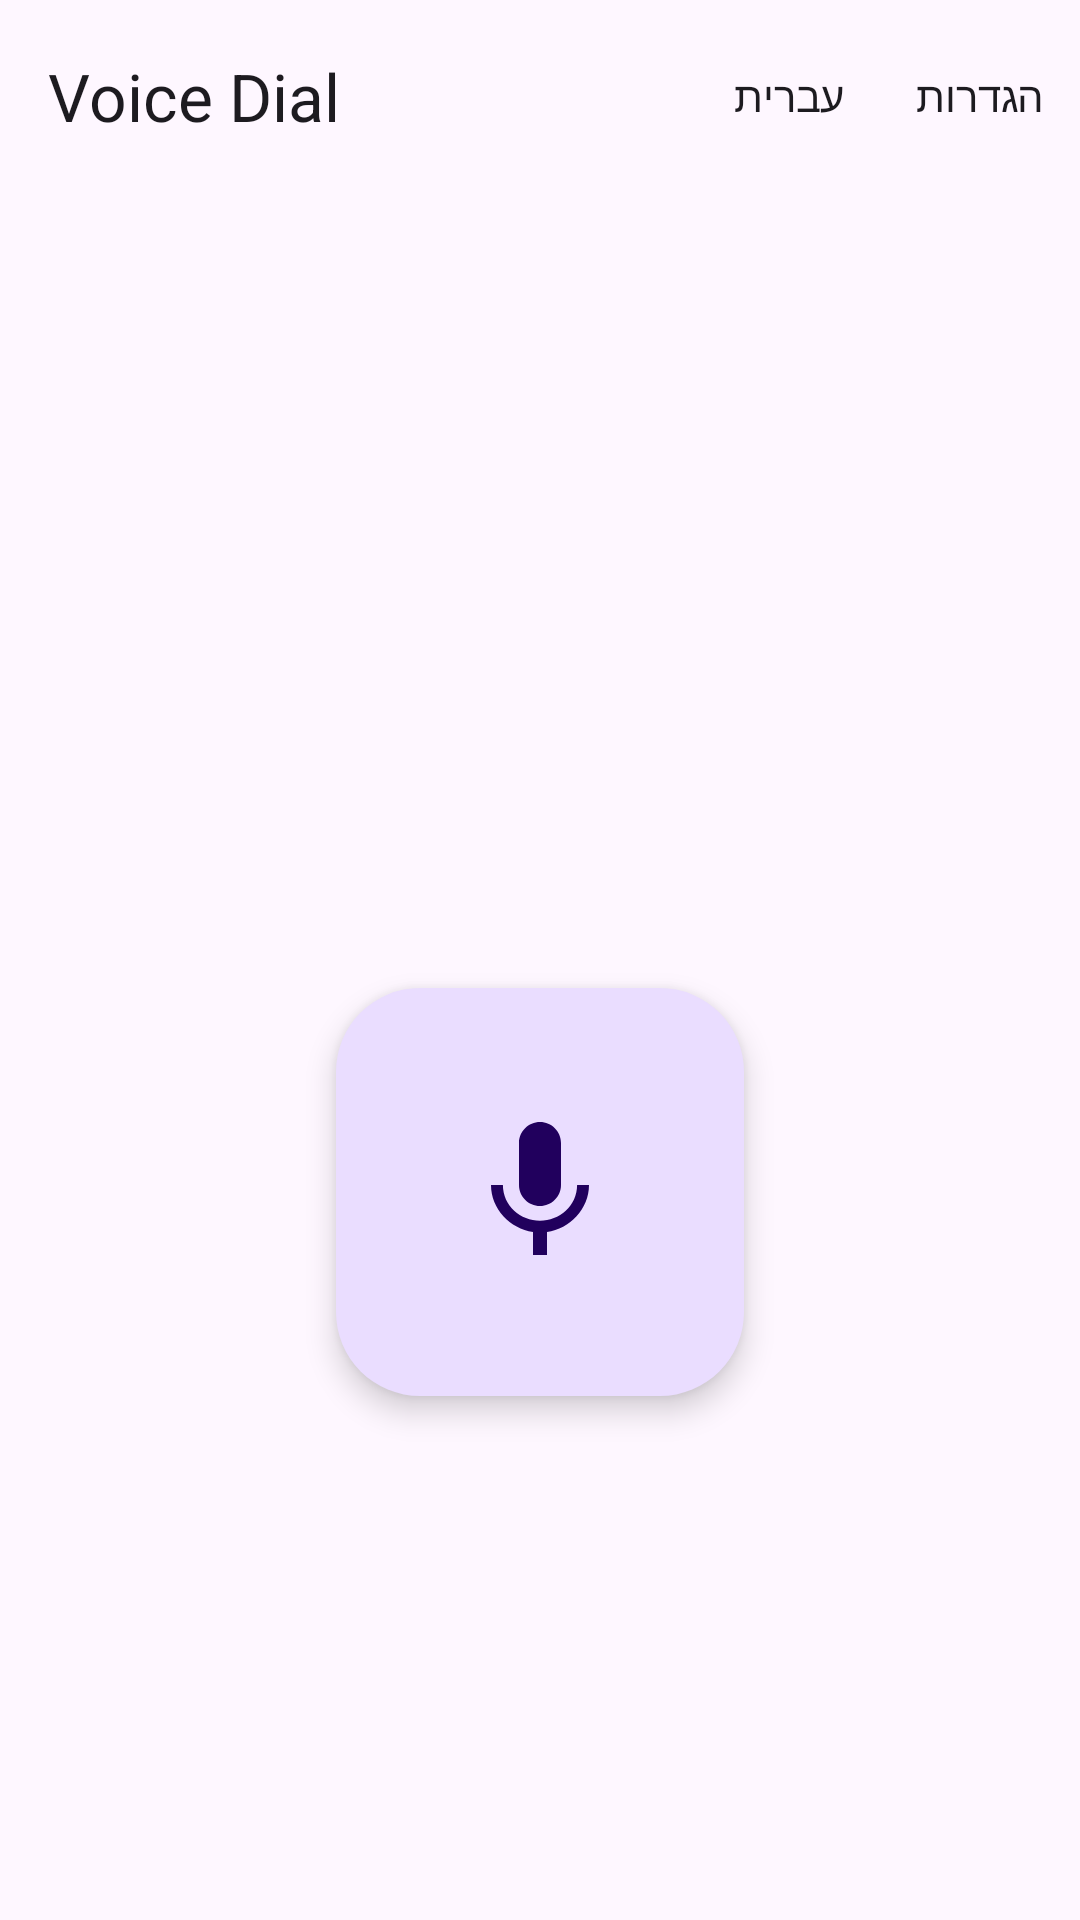

Layout XML and referenced resources for this Android screen:
<!-- AndroidManifest.xml: application theme Theme.VoiceDialAuto -->
<!-- res/layout/activity_main.xml -->
<?xml version="1.0" encoding="utf-8"?>
<androidx.coordinatorlayout.widget.CoordinatorLayout xmlns:android="http://schemas.android.com/apk/res/android"
    xmlns:app="http://schemas.android.com/apk/res-auto"
    android:id="@+id/root"
    android:layout_width="match_parent"
    android:layout_height="match_parent"
    android:fitsSystemWindows="true">

    <com.google.android.material.appbar.AppBarLayout
        android:layout_width="match_parent"
        android:layout_height="wrap_content"
        app:liftOnScroll="true">

        <com.google.android.material.appbar.MaterialToolbar
            android:id="@+id/toolbar"
            android:layout_width="match_parent"
            android:layout_height="?attr/actionBarSize"
            app:menu="@menu/main_menu"
            app:title="@string/app_name" />
    </com.google.android.material.appbar.AppBarLayout>

    <LinearLayout
        android:layout_width="match_parent"
        android:layout_height="match_parent"
        android:orientation="vertical"
        android:paddingStart="16dp"
        android:paddingEnd="16dp"
        android:paddingBottom="16dp"
        app:layout_behavior="@string/appbar_scrolling_view_behavior">

        
        <com.google.android.material.card.MaterialCardView
            android:id="@+id/micBar"
            style="@style/Widget.Material3.CardView.Filled"
            android:layout_width="match_parent"
            android:layout_height="wrap_content"
            android:layout_marginTop="8dp"
            android:visibility="gone">

            <LinearLayout
                android:layout_width="match_parent"
                android:layout_height="56dp"
                android:gravity="center_vertical"
                android:orientation="horizontal"
                android:paddingStart="16dp"
                android:paddingEnd="16dp">

                <ImageView
                    android:id="@+id/micBarIcon"
                    android:layout_width="24dp"
                    android:layout_height="24dp"
                    android:importantForAccessibility="no"
                    android:src="@drawable/ic_mic" />

                <TextView
                    android:id="@+id/micBarText"
                    android:layout_width="0dp"
                    android:layout_height="wrap_content"
                    android:layout_marginStart="16dp"
                    android:layout_weight="1"
                    android:textAppearance="?attr/textAppearanceTitleMedium" />
            </LinearLayout>
        </com.google.android.material.card.MaterialCardView>

        <TextView
            android:id="@+id/status"
            android:layout_width="match_parent"
            android:layout_height="wrap_content"
            android:layout_marginTop="24dp"
            android:gravity="center"
            android:textAppearance="?attr/textAppearanceHeadlineMedium"
            android:textColor="?attr/colorOnSurface" />

        <TextView
            android:id="@+id/detail"
            android:layout_width="match_parent"
            android:layout_height="wrap_content"
            android:layout_marginTop="8dp"
            android:gravity="center"
            android:textAppearance="?attr/textAppearanceBodyLarge"
            android:textColor="?attr/colorOnSurfaceVariant" />

        
        <FrameLayout
            android:layout_width="match_parent"
            android:layout_height="0dp"
            android:layout_marginTop="16dp"
            android:layout_weight="1">

            <com.google.android.material.floatingactionbutton.FloatingActionButton
                android:id="@+id/micButton"
                style="?attr/floatingActionButtonLargePrimaryStyle"
                android:layout_width="wrap_content"
                android:layout_height="wrap_content"
                android:layout_gravity="center"
                android:contentDescription="@string/ph_mic_desc"
                android:src="@drawable/ic_mic"
                app:fabCustomSize="136dp"
                app:maxImageSize="56dp"
                app:shapeAppearanceOverlay="@style/ShapeAppearance.Material3.Corner.ExtraLarge" />

            <com.google.android.material.card.MaterialCardView
                android:id="@+id/confirmPanel"
                style="@style/Widget.Material3.CardView.Elevated"
                android:layout_width="match_parent"
                android:layout_height="wrap_content"
                android:layout_gravity="center"
                android:visibility="gone">

                <LinearLayout
                    android:layout_width="match_parent"
                    android:layout_height="wrap_content"
                    android:orientation="vertical"
                    android:padding="24dp">

                    <TextView
                        android:id="@+id/confirmName"
                        android:layout_width="match_parent"
                        android:layout_height="wrap_content"
                        android:gravity="center"
                        android:textAppearance="?attr/textAppearanceHeadlineLarge"
                        android:textColor="?attr/colorOnSurface" />

                    <TextView
                        android:id="@+id/confirmNumber"
                        android:layout_width="match_parent"
                        android:layout_height="wrap_content"
                        android:layout_marginTop="8dp"
                        android:gravity="center"
                        android:textAppearance="?attr/textAppearanceBodyLarge"
                        android:textColor="?attr/colorOnSurfaceVariant"
                        android:textDirection="ltr" />

                    <com.google.android.material.progressindicator.LinearProgressIndicator
                        android:id="@+id/confirmProgress"
                        android:layout_width="match_parent"
                        android:layout_height="wrap_content"
                        android:layout_marginTop="24dp"
                        android:max="1000"
                        app:trackCornerRadius="4dp"
                        app:trackThickness="8dp" />
                </LinearLayout>
            </com.google.android.material.card.MaterialCardView>

            <androidx.core.widget.NestedScrollView
                android:id="@+id/listScroll"
                android:layout_width="match_parent"
                android:layout_height="match_parent"
                android:visibility="gone">

                <LinearLayout
                    android:id="@+id/listContainer"
                    android:layout_width="match_parent"
                    android:layout_height="wrap_content"
                    android:orientation="vertical" />
            </androidx.core.widget.NestedScrollView>

            <com.google.android.material.card.MaterialCardView
                android:id="@+id/permissionPanel"
                style="@style/Widget.Material3.CardView.Outlined"
                android:layout_width="match_parent"
                android:layout_height="wrap_content"
                android:layout_gravity="center"
                android:visibility="gone">

                <LinearLayout
                    android:layout_width="match_parent"
                    android:layout_height="wrap_content"
                    android:orientation="vertical"
                    android:padding="24dp">

                    <TextView
                        android:layout_width="match_parent"
                        android:layout_height="wrap_content"
                        android:text="@string/ph_perm_body"
                        android:textAppearance="?attr/textAppearanceBodyLarge"
                        android:textColor="?attr/colorOnSurfaceVariant" />

                    <TextView
                        android:id="@+id/permMissing"
                        android:layout_width="match_parent"
                        android:layout_height="wrap_content"
                        android:layout_marginTop="16dp"
                        android:textAppearance="?attr/textAppearanceTitleMedium"
                        android:textColor="?attr/colorError" />

                    <com.google.android.material.button.MaterialButton
                        android:id="@+id/grantButton"
                        style="@style/Widget.Material3.Button"
                        android:layout_width="match_parent"
                        android:layout_height="64dp"
                        android:layout_marginTop="24dp"
                        android:text="@string/ph_perm_grant"
                        android:textAppearance="?attr/textAppearanceTitleMedium" />

                    <com.google.android.material.button.MaterialButton
                        android:id="@+id/openSettingsButton"
                        style="@style/Widget.Material3.Button.TextButton"
                        android:layout_width="match_parent"
                        android:layout_height="56dp"
                        android:layout_marginTop="8dp"
                        android:text="@string/ph_perm_settings" />
                </LinearLayout>
            </com.google.android.material.card.MaterialCardView>
        </FrameLayout>

        <LinearLayout
            android:id="@+id/actions"
            android:layout_width="match_parent"
            android:layout_height="wrap_content"
            android:orientation="vertical" />
    </LinearLayout>
</androidx.coordinatorlayout.widget.CoordinatorLayout>
<!-- resources referenced by this layout -->
<resources>
  <!-- drawable ic_mic (drawable) -->
  <?xml version="1.0" encoding="utf-8"?>
  <vector xmlns:android="http://schemas.android.com/apk/res/android"
      android:width="24dp" android:height="24dp"
      android:viewportWidth="24" android:viewportHeight="24">
      <path android:fillColor="#FFFFFFFF"
          android:pathData="M12,14c1.66,0 3,-1.34 3,-3V5c0,-1.66 -1.34,-3 -3,-3S9,3.34 9,5v6c0,1.66 1.34,3 3,3zM17.3,11c0,3 -2.54,5.1 -5.3,5.1S6.7,14 6.7,11H5c0,3.41 2.72,6.23 6,6.72V21h2v-3.28c3.28,-0.48 6,-3.3 6,-6.72h-1.7z"/>
  </vector>
  <string name="app_name">Voice Dial</string>
  <string name="ph_mic_desc">התחל להקשיב</string>
  <string name="ph_perm_body">• מיקרופון – כדי לשמוע את שם איש הקשר\n• אנשי קשר – כדי למצוא אותו\n• טלפון – כדי לחייג מיד\n\nהכול נשאר בטלפון. אין שימוש בשיחות אחרונות או במועדפים.</string>
  <string name="ph_perm_grant">אשר הרשאות</string>
  <string name="ph_perm_settings">פתח הגדרות מערכת</string>
  <style name="Theme.VoiceDialAuto" parent="Theme.Material3.DayNight.NoActionBar">
          <item name="android:statusBarColor">@android:color/transparent</item>
          <item name="android:navigationBarColor">@android:color/transparent</item>
          <item name="preferenceTheme">@style/PreferenceThemeOverlay</item>
      </style>
</resources>
